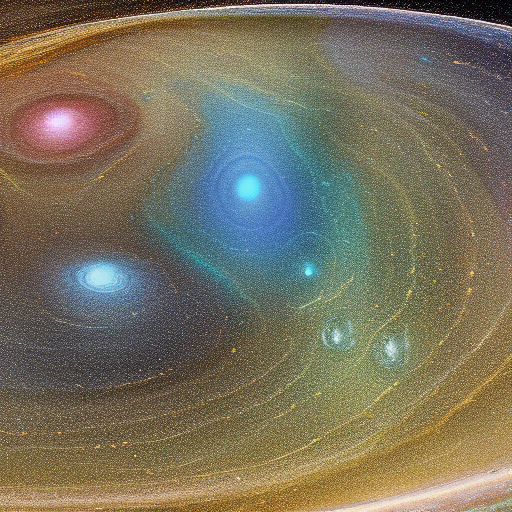
Generation parameters embedded in this image by AUTOMATIC1111 Stable Diffusion web UI or a fork of it (Forge, ...) (PNG 'parameters' text chunk):
Quantum froth, cosmic shoreline where space-time's smallest scales froth and bubble, revealing the inherent uncertainty woven into the cosmic fabric.
Steps: 20, Sampler: Euler a, CFG scale: 7, Seed: 2583200142, Size: 512x512, Model hash: 6ce0161689, Model: v1-5-pruned-emaonly